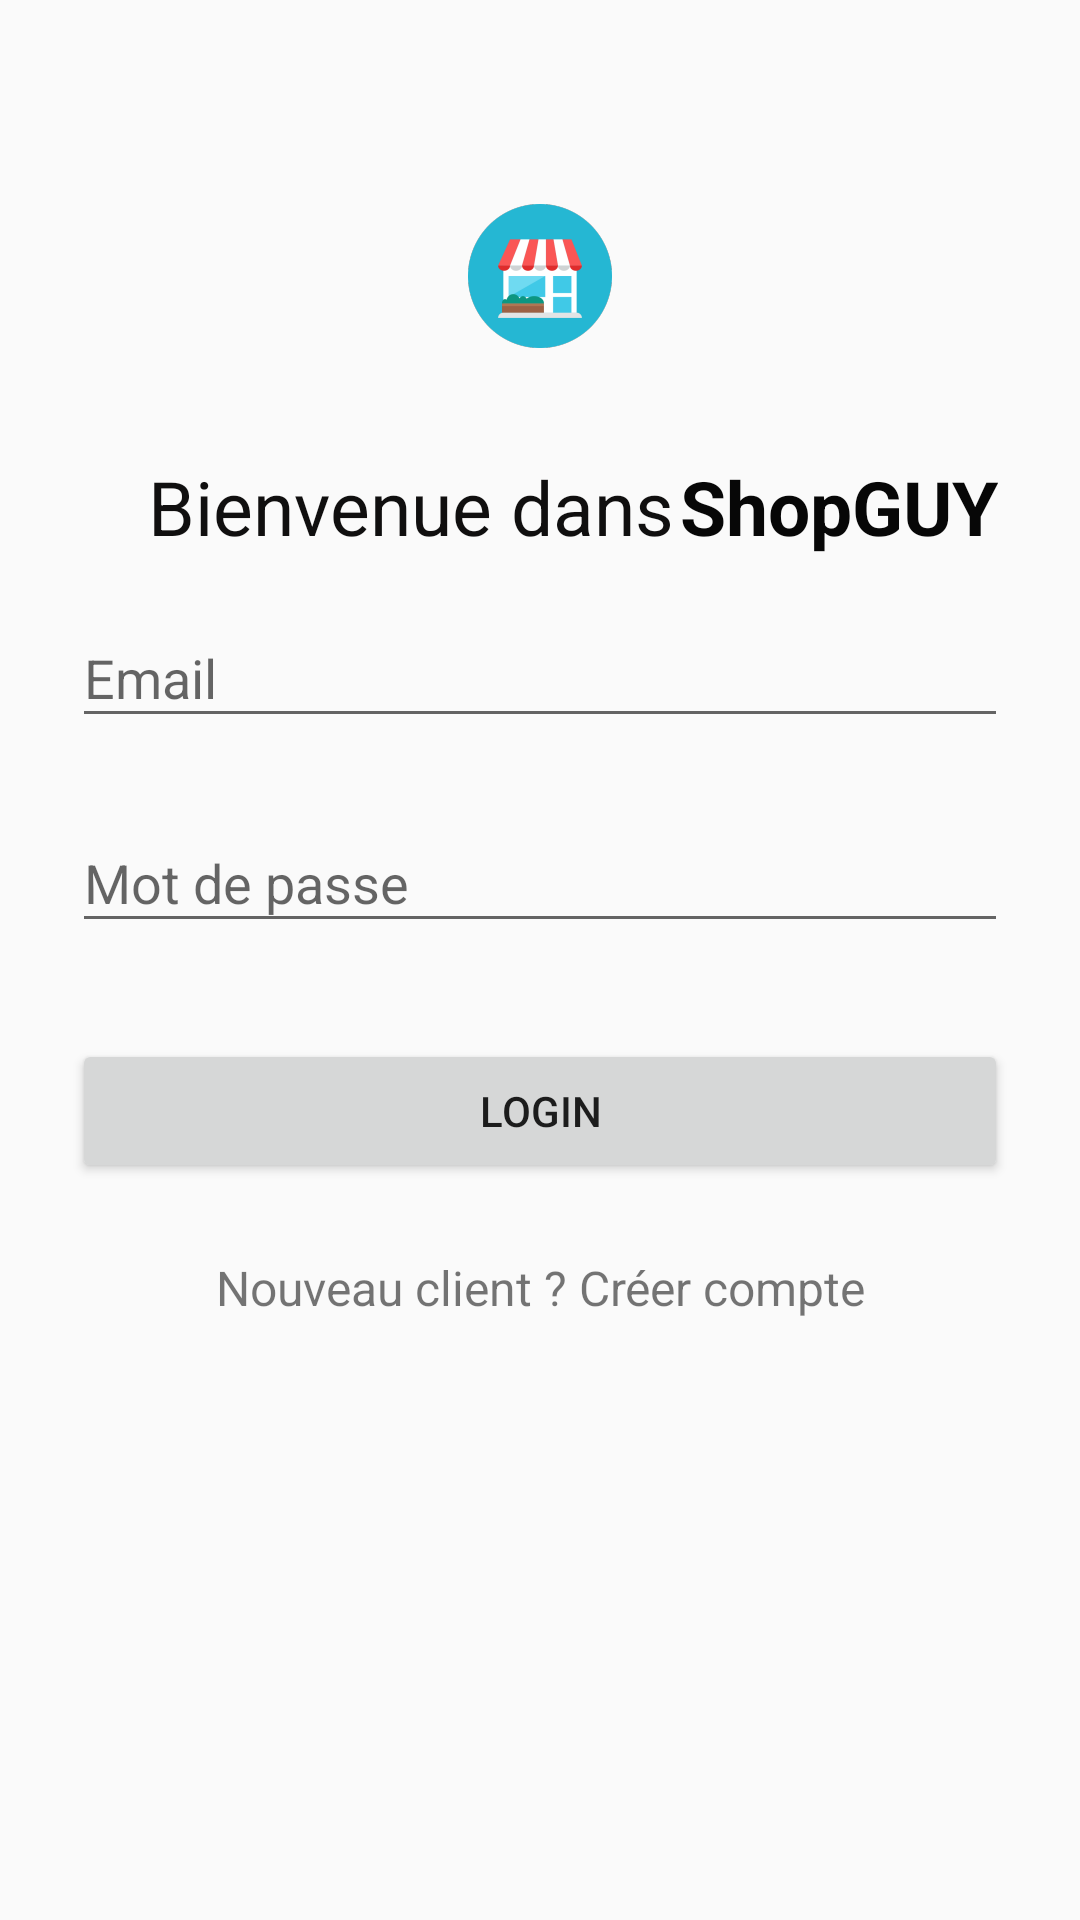

This screen was rendered from an Android layout file. Write that file and the resources it references.
<!-- AndroidManifest.xml: activity theme AppTheme -->
<!-- res/layout/activity_login.xml -->
<?xml version="1.0" encoding="utf-8"?>

<ScrollView xmlns:android="http://schemas.android.com/apk/res/android"
    android:layout_width="fill_parent"
    android:layout_height="fill_parent"
    android:fitsSystemWindows="true">

    <LinearLayout
        android:layout_width="match_parent"
        android:layout_height="wrap_content"
        android:orientation="vertical"
        android:paddingLeft="24dp"
        android:paddingRight="24dp"
        android:paddingTop="56dp"
        android:weightSum="1">

        <ImageView
            android:layout_width="wrap_content"
            android:layout_height="72dp"
            android:layout_gravity="center_horizontal"
            android:layout_marginBottom="24dp"
            android:src="@mipmap/ic_launcher" />

        

        <LinearLayout
            android:orientation="horizontal"
            android:layout_width="match_parent"
            android:layout_height="match_parent"
            android:weightSum="1">

            <TextView
                android:layout_width="wrap_content"
                android:layout_height="wrap_content"
                android:text="    Bienvenue dans"
                android:id="@+id/textView4"
                android:height="30dp"
                android:textColor="#100f0f"
                android:textSize="25dp"
                android:layout_weight="0.41" />

            <TextView
                android:layout_width="wrap_content"
                android:layout_height="wrap_content"
                android:text="ShopGUY"
                android:id="@+id/textView5"
                android:textSize="25dp"
                android:textColor="#070707"
                android:textStyle="bold" />
        </LinearLayout>

        <android.support.design.widget.TextInputLayout
            android:layout_width="match_parent"
            android:layout_height="wrap_content"
            android:layout_marginBottom="8dp"
            android:layout_marginTop="8dp">

            <EditText
                android:id="@+id/input_email"
                android:layout_width="match_parent"
                android:layout_height="wrap_content"
                android:hint="Email"
                android:inputType="textEmailAddress" />
        </android.support.design.widget.TextInputLayout>

        
        <android.support.design.widget.TextInputLayout
            android:layout_width="match_parent"
            android:layout_height="wrap_content"
            android:layout_marginBottom="8dp"
            android:layout_marginTop="8dp">

            <EditText
                android:id="@+id/input_password"
                android:layout_width="match_parent"
                android:layout_height="wrap_content"
                android:hint="Mot de passe"
                android:inputType="textPassword" />
        </android.support.design.widget.TextInputLayout>

        <android.support.v7.widget.AppCompatButton
            android:id="@+id/btn_login"
            android:layout_width="fill_parent"
            android:layout_height="wrap_content"
            android:layout_marginBottom="24dp"
            android:layout_marginTop="24dp"
            android:padding="12dp"
            android:text="Login" />

        <TextView
            android:id="@+id/link_signup"
            android:layout_width="fill_parent"
            android:layout_height="wrap_content"
            android:layout_marginBottom="24dp"
            android:gravity="center"
            android:text="Nouveau client ? Créer compte"
            android:textSize="16dip" />

    </LinearLayout>
</ScrollView>
<!-- resources referenced by this layout -->
<resources>
  <!-- mipmap ic_launcher: png bitmap (mipmap-hdpi, 3818 bytes) -->
  <style name="AppTheme" parent="Theme.AppCompat.Light.NoActionBar">
          
          <item name="colorPrimary">@color/orange</item>
          <item name="colorPrimaryDark">@android:color/holo_orange_dark</item>
          
          <item name="colorAccent">@color/colorAccent</item>
      </style>
  <color name="orange">#FA0</color>
  <color name="colorAccent">#FF4081</color>
</resources>
